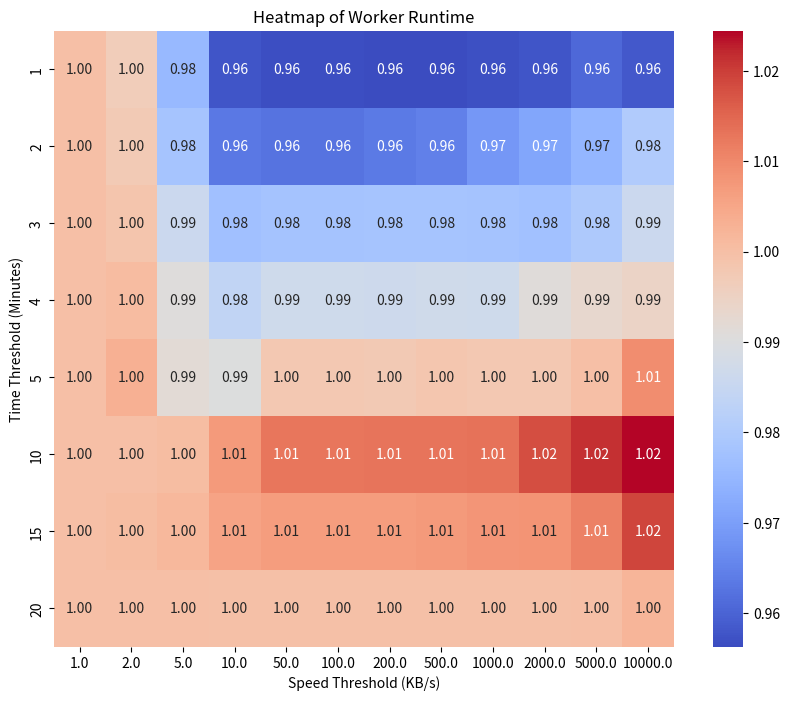

The matplotlib source for this figure:
MEAN_SPEED = 12.5 * 10**6  # 100 Mbps in B/s
STD_DEV_FOR_SPEED = 2.5 * 10**6  # MEAN_SPEED / 5
SLOWDOWN_RATE_RANGE = (0.999, 0.9999)  # 99.9% to 99.99% slowdown (e.g., 100 Mbps --> 0.1 Mbps)
TRANSFER_SIZES = [10 * 10**9]  # bytes
SPEED_THRESHOLDS = [
    1 * 10**3,
    2 * 10**3,
    5 * 10**3,
    10 * 10**3,
    50 * 10**3,
    100 * 10**3,
    200 * 10**3,
    500 * 10**3,
    1 * 10**6,
    2 * 10**6,
    5 * 10**6,
    10 * 10**6,
]  # B/s,
TIME_THRESHOLDS = [1, 2, 3, 4, 5, 10, 15, 20]  # minutes
MEASURE_INTERVAL = 1 * 60  # seconds

from dataclasses import dataclass
from typing import List
import numpy as np
import random


@dataclass
class SimulationEnv:
    """
    Transfer speed profile, start time and duration of delay occurrence
    """

    transfer_size: int
    speed_profile: list[tuple[float, int]]
    slowdown_speed_mean: float
    slowdown_start: int
    slowdown_end: int
    slowdown_duration: int


@dataclass
class SimulationResult:
    """
    A combination of speed threshold and time threshold... and a simulation result.
    """

    speed_threshold: float
    time_threshold: int
    false_positive: bool
    completed_but_cancelled: bool = False
    worker_time: float = 0  # Time taken to complete the download / max possible time

    # Make the class iterable
    def __iter__(self):
        yield self

    @classmethod
    def get_average_time(cls, results: List["SimulationResult"]) -> float:
        if not results:
            return 0.0

        total = sum(result.worker_time for result in results)
        return total / len(results)


def create_simulation_env(
    transfer_size: int,
) -> SimulationEnv:
    """
    Create a simulation environment with a randomized speed profile and
    a single occurance of randomized slowdown.
    """
    slowdown_start = random.randint(0, transfer_size / MEAN_SPEED)  # seconds
    slowdown_duration = random.randint(
        1, transfer_size * 2 / MEAN_SPEED - slowdown_start + 1
    )  # seconds
    slowdown_end = slowdown_start + slowdown_duration
    slowdown_rate = random.uniform(SLOWDOWN_RATE_RANGE[0], SLOWDOWN_RATE_RANGE[1])
    slowdown_speed_mean = (1 - slowdown_rate) * MEAN_SPEED  # in B/s
    slowdown_speed_std_dev = (1 - slowdown_rate) * 0.1

    time = 0
    downloaded_so_far = 0  # bytes
    speed_profile: list[tuple[float, int]] = []

    while downloaded_so_far < transfer_size:
        if time >= slowdown_start and time < slowdown_end:
            speed = np.random.normal(slowdown_speed_mean, slowdown_speed_std_dev)
        else:
            speed = np.random.normal(MEAN_SPEED, STD_DEV_FOR_SPEED)
        current_speed = speed
        # calculate how much data is downloaded (cumulative)
        downloaded_so_far += current_speed * 1
        time += 1
        speed_profile.append((speed, transfer_size - downloaded_so_far))

    return SimulationEnv(
        transfer_size=transfer_size,
        speed_profile=speed_profile,
        slowdown_speed_mean=slowdown_speed_mean,
        slowdown_start=slowdown_start,
        slowdown_end=slowdown_end,
        slowdown_duration=slowdown_duration,
    )


# Run a simulation with thresholds combination
def run_simulation(
    simulation_env: SimulationEnv,
    measure_interval: int,
    speed_threshold: float,
    time_threshold: int,
) -> SimulationResult:
    speeds_to_avg = []  # in B/s
    time_in_interval = 0  # in seconds
    worker_time = 0  # seconds
    consecutive_slow_speed_count = 0  # count
    false_positive = None
    total_time_expectation = simulation_env.transfer_size / MEAN_SPEED  # seconds
    # Total time taken until the download completes without slowdown detection or cancelling
    max_time = len(simulation_env.speed_profile)  # seconds

    for i, (speed, _) in enumerate(simulation_env.speed_profile):
        speeds_to_avg.append(speed)
        time_in_interval += 1
        worker_time += 1

        if time_in_interval >= measure_interval:
            # calculate avg speed over measure_interval
            assert len(speeds_to_avg) > 0
            avg_speed = sum(speeds_to_avg) / len(speeds_to_avg)  # bytes/s
            speeds_to_avg = []

            # check the measured speed against the threshold
            if avg_speed < speed_threshold:
                consecutive_slow_speed_count += 1
                if consecutive_slow_speed_count >= time_threshold:
                    false_positive = (
                        i < simulation_env.slowdown_start or i >= simulation_env.slowdown_end
                    )
                    # After detecting the slowdown and canceling the download, we assume that the user retries
                    # from the beginning when the network and speed are back to normal.
                    worker_time += total_time_expectation
                    return SimulationResult(
                        speed_threshold=speed_threshold,
                        time_threshold=time_threshold,
                        false_positive=false_positive,
                        completed_but_cancelled=True,
                        worker_time=worker_time / max_time,
                    )
            else:
                consecutive_slow_speed_count = 0
            time_in_interval = 0

    return SimulationResult(
        speed_threshold=speed_threshold,
        time_threshold=time_threshold,
        false_positive=False,
        completed_but_cancelled=False,
        worker_time=worker_time / max_time,
    )

from collections import defaultdict
import pandas as pd
import seaborn as sns
import matplotlib.pyplot as plt

num_simulations = 1000
results = defaultdict(list)
for transfer_size in TRANSFER_SIZES:
    for _ in range(num_simulations):
        sim_env = create_simulation_env(transfer_size)
        for speed_threshold in SPEED_THRESHOLDS:
            for time_threshold in TIME_THRESHOLDS:
                key = (speed_threshold, time_threshold)
                # Run a simulation and append the result to dictionary
                results[key].append(
                    run_simulation(sim_env, MEASURE_INTERVAL, speed_threshold, time_threshold)
                )

    # the list of all speed thresholds used in simulations
    speed_thresholds = [key[0] / 10**3 for key in results.keys()]  # KB/s
    # the list of all time thresholds used in simulations
    time_thresholds = [key[1] for key in results.keys()]
    # the list of average times for each combination of speed and time thresholds
    avg_time_list = [
        SimulationResult.get_average_time(results_list) for results_list in list(results.values())
    ]

    df = pd.DataFrame(
        {"Speed thres": speed_thresholds, "Time thres": time_thresholds, "Avg time": avg_time_list}
    )

    pivot_table = df.pivot_table(values="Avg time", index="Time thres", columns="Speed thres")

    # Draw a heatmap
    plt.figure(figsize=(10, 8))
    sns.heatmap(pivot_table, cmap="coolwarm", annot=True, fmt=".2f", cbar=True)
    plt.xlabel("Speed Threshold (KB/s)")
    plt.ylabel("Time Threshold (Minutes)")
    plt.title("Heatmap of Worker Runtime")
    plt.show()